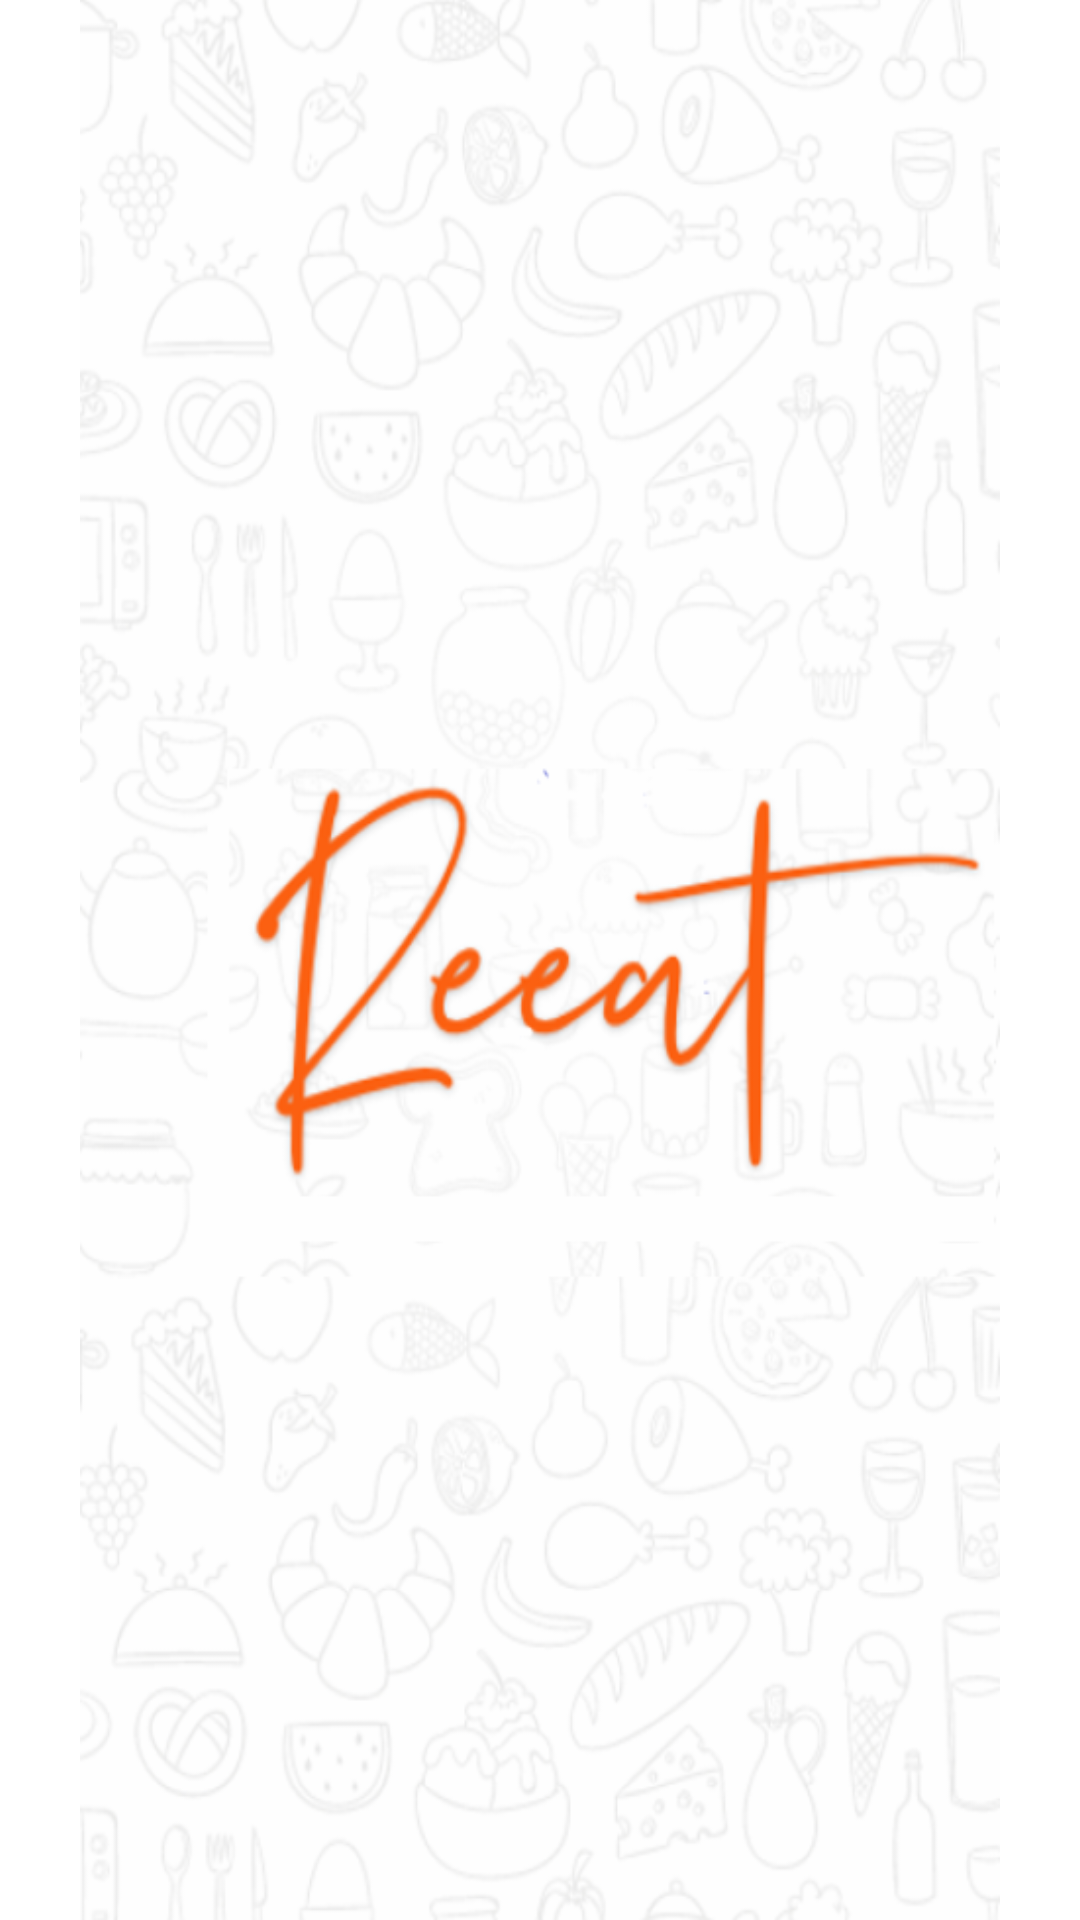

Android layout source for this screen:
<!-- AndroidManifest.xml: application theme Theme.Vendor -->
<!-- res/layout/activity_main.xml -->
<?xml version="1.0" encoding="utf-8"?>
<androidx.constraintlayout.widget.ConstraintLayout xmlns:android="http://schemas.android.com/apk/res/android"
    xmlns:app="http://schemas.android.com/apk/res-auto"
    xmlns:tools="http://schemas.android.com/tools"
    android:layout_width="match_parent"
    android:layout_height="match_parent"
    tools:context=".MainActivity">

    <ImageView
        android:id="@+id/imageView"
        android:layout_width="0dp"
        android:layout_height="0dp"
        app:layout_constraintBottom_toBottomOf="parent"
        app:layout_constraintEnd_toEndOf="parent"
        app:layout_constraintStart_toStartOf="parent"
        app:layout_constraintTop_toTopOf="parent"
        app:srcCompat="@mipmap/flas" />
</androidx.constraintlayout.widget.ConstraintLayout>
<!-- resources referenced by this layout -->
<resources>
  <!-- mipmap flas: png bitmap (mipmap-xxhdpi, 206400 bytes) -->
  <style name="Theme.Vendor" parent="Theme.MaterialComponents.DayNight.NoActionBar">
          
          <item name="colorPrimary">@color/purple_500</item>
          <item name="colorPrimaryVariant">#F4511E</item>
          <item name="colorOnPrimary">@color/white</item>
          
          <item name="colorSecondary">@color/teal_200</item>
          <item name="colorSecondaryVariant">@color/teal_700</item>
          <item name="colorOnSecondary">#F4511E</item>
          
          <item name="android:statusBarColor" tools:targetApi="l">?attr/colorPrimaryVariant</item>
          
      </style>
  <!-- not gathered from this repository: default colours our renderer supplied (Android Studio template values) -->
  <color name="purple_500">#FF6200EE</color>
  <color name="teal_200">#FF03DAC5</color>
  <color name="teal_700">#FF018786</color>
  <color name="white">#FFFFFFFF</color>
</resources>
